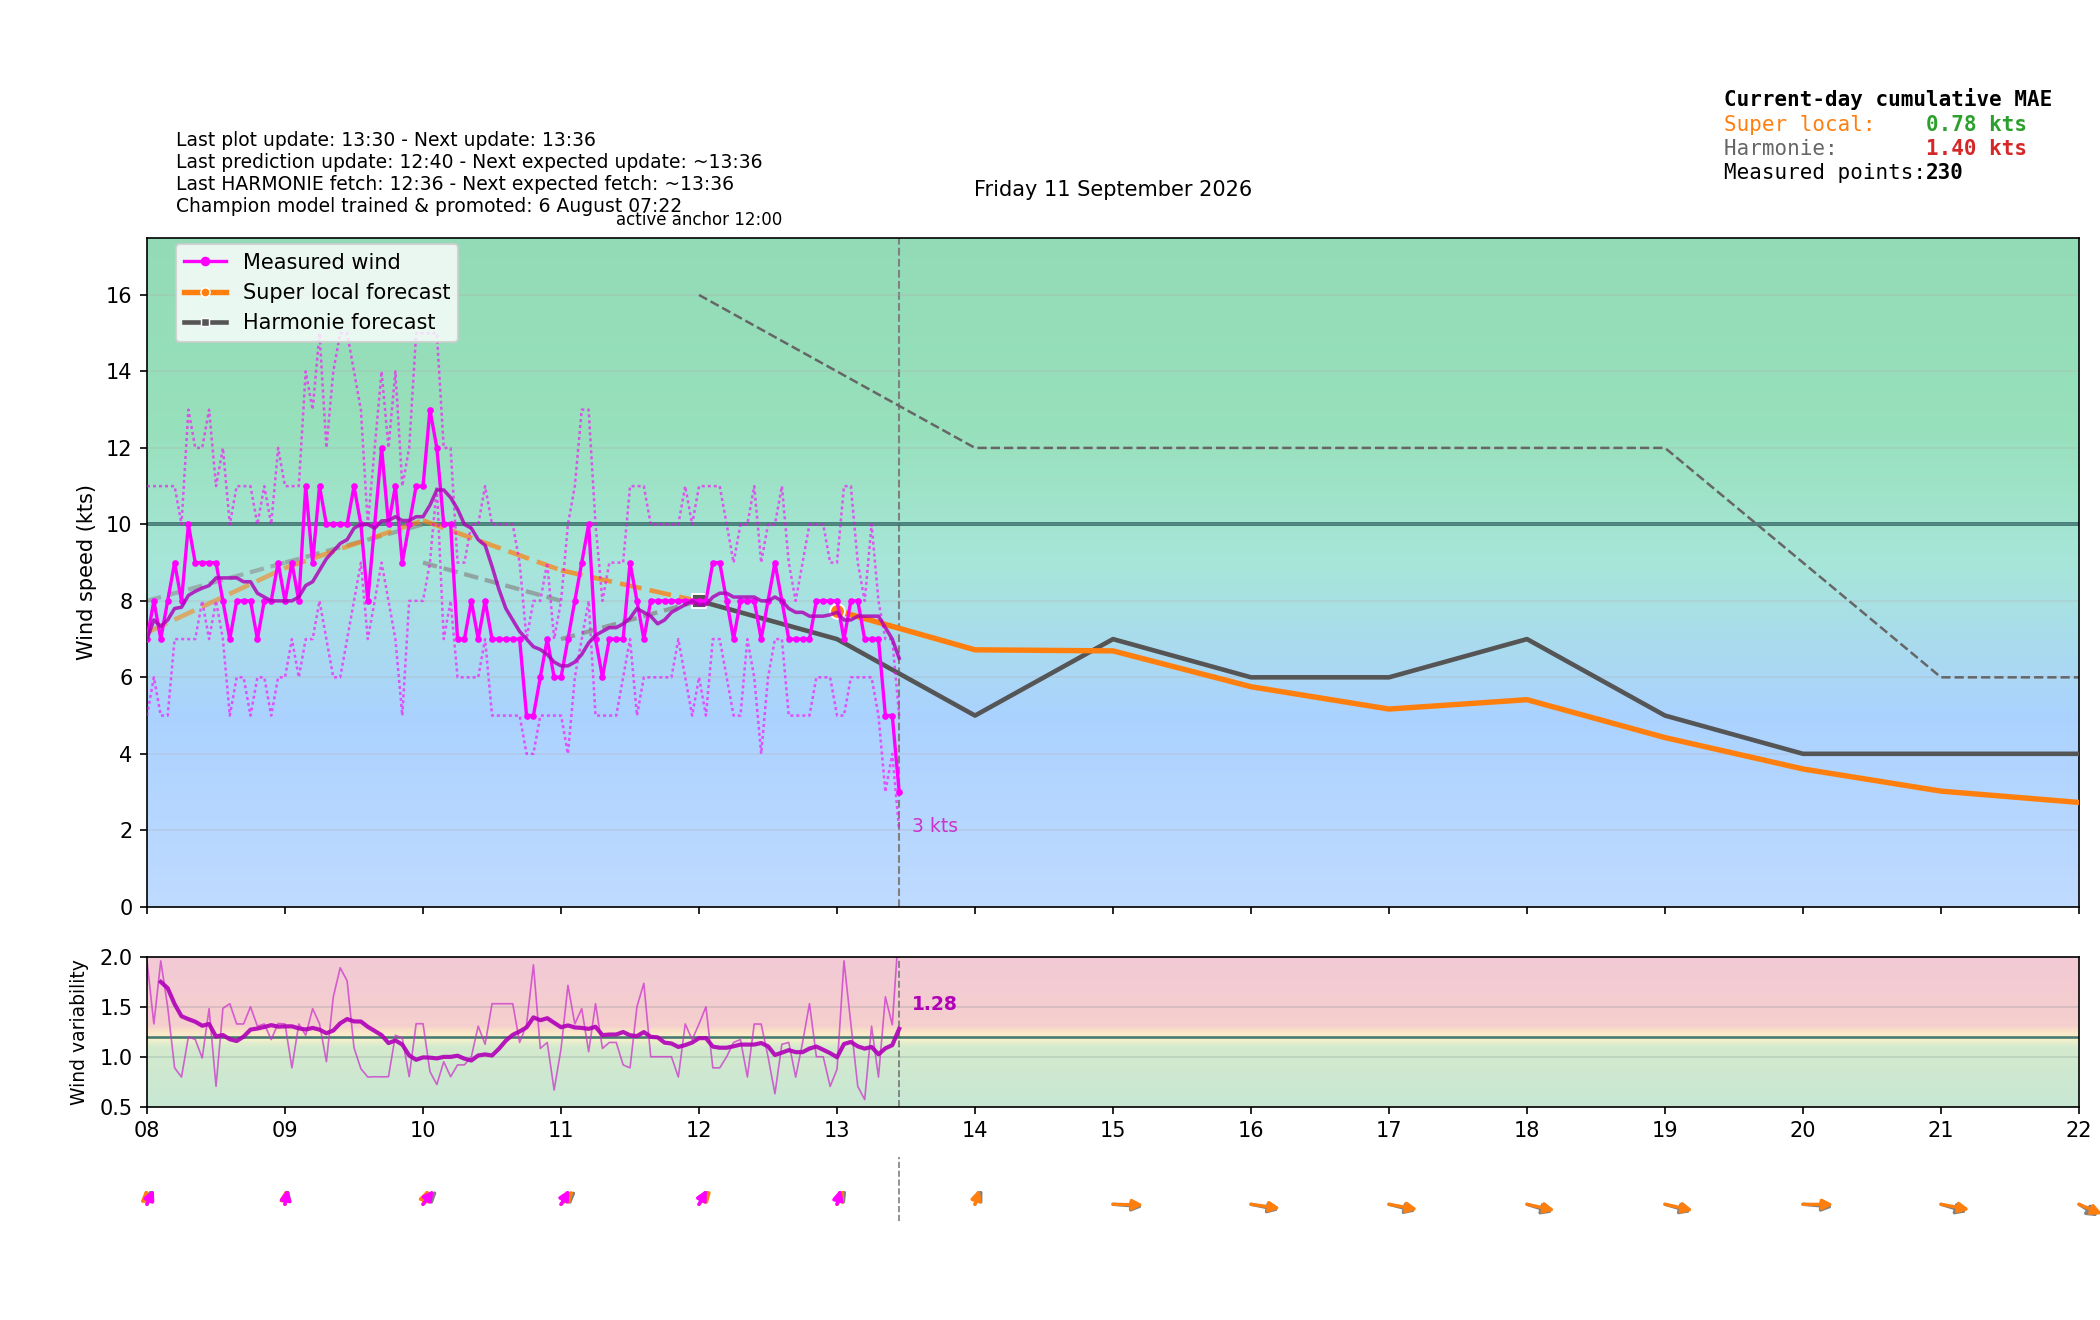

Source data for this figure (header and first rows):
time_local, is_forecast_grid, is_actual_observation, forecast_wind_speed, forecast_wind_min, forecast_wind_max, forecast_wind_dir_deg, lstm_pred_wind_speed_full, lstm_pred_wind_dir_deg_full, lstm_pred_wind_speed, lstm_pred_wind_dir_deg, actual_wind_speed, actual_wind_min, actual_wind_max, actual_wind_dir_deg, is_future, hour_local, minute_local
2026-09-11T00:00:00+0200, True, False, 6.0, 6.0, 9.0, 184.0, , 165.2, , , , , , , False, 00, 0
2026-09-11T00:02:56+0200, False, True, , , , , , , , , 3.0, 3.0, 4.0, 198.0, False, 00, 2
2026-09-11T00:05:56+0200, False, True, , , , , , , , , 3.0, 3.0, 5.0, 198.0, False, 00, 5
2026-09-11T00:06:00+0200, True, False, 6.1, 6.1, 9.1, 185.6, , 166.1, , , , , , , False, 00, 6
2026-09-11T00:08:56+0200, False, True, , , , , , , , , 3.0, 3.0, 4.0, 198.0, False, 00, 8
2026-09-11T00:11:56+0200, False, True, , , , , , , , , 3.0, 3.0, 4.0, 198.0, False, 00, 11
2026-09-11T00:12:00+0200, True, False, 6.2, 6.2, 9.2, 187.2, , 167, , , , , , , False, 00, 12
2026-09-11T00:14:57+0200, False, True, , , , , , , , , 3.0, 3.0, 4.0, 198.0, False, 00, 14
2026-09-11T00:17:57+0200, False, True, , , , , , , , , 3.0, 3.0, 4.0, 198.0, False, 00, 17
2026-09-11T00:18:00+0200, True, False, 6.3, 6.3, 9.3, 188.8, , 167.8, , , , , , , False, 00, 18
2026-09-11T00:20:57+0200, False, True, , , , , , , , , 3.0, 3.0, 4.0, 198.0, False, 00, 20
2026-09-11T00:23:57+0200, False, True, , , , , , , , , 3.0, 3.0, 4.0, 198.0, False, 00, 23
2026-09-11T00:24:00+0200, True, False, 6.4, 6.4, 9.4, 190.4, , 168.7, , , , , , , False, 00, 24
2026-09-11T00:26:57+0200, False, True, , , , , , , , , 3.0, 3.0, 4.0, 198.0, False, 00, 26
2026-09-11T00:29:57+0200, False, True, , , , , , , , , 3.0, 3.0, 4.0, 198.0, False, 00, 29
2026-09-11T00:30:00+0200, True, False, 6.5, 6.5, 9.5, 192.0, , 169.6, , , , , , , False, 00, 30
2026-09-11T00:32:56+0200, False, True, , , , , , , , , 3.0, 3.0, 4.0, 198.0, False, 00, 32
2026-09-11T00:35:56+0200, False, True, , , , , , , , , 3.0, 3.0, 4.0, 198.0, False, 00, 35
2026-09-11T00:36:00+0200, True, False, 6.6, 6.6, 9.6, 193.6, , 170.4, , , , , , , False, 00, 36
2026-09-11T00:38:57+0200, False, True, , , , , , , , , 4.0, 3.0, 5.0, 198.0, False, 00, 38
2026-09-11T00:41:56+0200, False, True, , , , , , , , , 4.0, 3.0, 5.0, 198.0, False, 00, 41
2026-09-11T00:42:00+0200, True, False, 6.7, 6.7, 9.7, 195.2, , 171.3, , , , , , , False, 00, 42
2026-09-11T00:44:56+0200, False, True, , , , , , , , , 4.0, 3.0, 6.0, 198.0, False, 00, 44
2026-09-11T00:47:57+0200, False, True, , , , , , , , , 4.0, 3.0, 5.0, 198.0, False, 00, 47
2026-09-11T00:48:00+0200, True, False, 6.8, 6.8, 9.8, 196.8, , 172.2, , , , , , , False, 00, 48
2026-09-11T00:50:57+0200, False, True, , , , , , , , , 4.0, 3.0, 5.0, 197.0, False, 00, 50
2026-09-11T00:53:57+0200, False, True, , , , , , , , , 4.0, 3.0, 5.0, 197.0, False, 00, 53
2026-09-11T00:54:00+0200, True, False, 6.9, 6.9, 9.9, 198.4, , 173, , , , , , , False, 00, 54
2026-09-11T00:56:57+0200, False, True, , , , , , , , , 4.0, 3.0, 5.0, 197.0, False, 00, 56
2026-09-11T00:59:56+0200, False, True, , , , , , , , , 3.0, 3.0, 5.0, 196.0, False, 00, 59
2026-09-11T01:00:00+0200, True, False, 7.0, 7.0, 10.0, 200.0, 4.321, 173.9, , , , , , , False, 01, 0
2026-09-11T01:02:57+0200, False, True, , , , , , , , , 3.0, 3.0, 5.0, 197.0, False, 01, 2
2026-09-11T01:05:57+0200, False, True, , , , , , , , , 3.0, 3.0, 5.0, 197.0, False, 01, 5
2026-09-11T01:06:00+0200, True, False, 6.9, 6.9, 9.9, 199.3, 4.295, 174.5, , , , , , , False, 01, 6
2026-09-11T01:08:57+0200, False, True, , , , , , , , , 3.0, 3.0, 4.0, 196.0, False, 01, 8
2026-09-11T01:11:56+0200, False, True, , , , , , , , , 3.0, 2.0, 6.0, 196.0, False, 01, 11
2026-09-11T01:12:00+0200, True, False, 6.8, 6.8, 9.8, 198.6, 4.269, 175.2, , , , , , , False, 01, 12
2026-09-11T01:14:57+0200, False, True, , , , , , , , , 4.0, 3.0, 5.0, 196.0, False, 01, 14
2026-09-11T01:17:57+0200, False, True, , , , , , , , , 4.0, 3.0, 6.0, 196.0, False, 01, 17
2026-09-11T01:18:00+0200, True, False, 6.7, 6.7, 9.7, 197.9, 4.243, 175.9, , , , , , , False, 01, 18
2026-09-11T01:20:57+0200, False, True, , , , , , , , , 4.0, 3.0, 6.0, 196.0, False, 01, 20
2026-09-11T01:23:57+0200, False, True, , , , , , , , , 4.0, 3.0, 5.0, 196.0, False, 01, 23
2026-09-11T01:24:00+0200, True, False, 6.6, 6.6, 9.6, 197.2, 4.218, 176.5, , , , , , , False, 01, 24
2026-09-11T01:26:57+0200, False, True, , , , , , , , , 4.0, 3.0, 5.0, 196.0, False, 01, 26
2026-09-11T01:29:57+0200, False, True, , , , , , , , , 4.0, 3.0, 5.0, 196.0, False, 01, 29
2026-09-11T01:30:00+0200, True, False, 6.5, 6.5, 9.5, 196.5, 4.192, 177.2, , , , , , , False, 01, 30
2026-09-11T01:32:57+0200, False, True, , , , , , , , , 4.0, 3.0, 6.0, 196.0, False, 01, 32
2026-09-11T01:35:57+0200, False, True, , , , , , , , , 4.0, 3.0, 6.0, 196.0, False, 01, 35
2026-09-11T01:36:00+0200, True, False, 6.4, 6.4, 9.4, 195.8, 4.166, 177.8, , , , , , , False, 01, 36
2026-09-11T01:38:57+0200, False, True, , , , , , , , , 5.0, 4.0, 6.0, 197.0, False, 01, 38
2026-09-11T01:41:57+0200, False, True, , , , , , , , , 5.0, 4.0, 6.0, 197.0, False, 01, 41
2026-09-11T01:42:00+0200, True, False, 6.3, 6.3, 9.3, 195.1, 4.14, 178.5, , , , , , , False, 01, 42
2026-09-11T01:44:57+0200, False, True, , , , , , , , , 5.0, 3.0, 7.0, 194.0, False, 01, 44
2026-09-11T01:47:57+0200, False, True, , , , , , , , , 5.0, 3.0, 7.0, 193.0, False, 01, 47
2026-09-11T01:48:00+0200, True, False, 6.2, 6.2, 9.2, 194.4, 4.115, 179.1, , , , , , , False, 01, 48
2026-09-11T01:50:57+0200, False, True, , , , , , , , , 4.0, 3.0, 6.0, 193.0, False, 01, 50
2026-09-11T01:53:57+0200, False, True, , , , , , , , , 4.0, 3.0, 5.0, 193.0, False, 01, 53
2026-09-11T01:54:00+0200, True, False, 6.1, 6.1, 9.1, 193.7, 4.089, 179.8, , , , , , , False, 01, 54
2026-09-11T01:56:57+0200, False, True, , , , , , , , , 4.0, 3.0, 6.0, 193.0, False, 01, 56
2026-09-11T01:59:57+0200, False, True, , , , , , , , , 3.0, 3.0, 5.0, 193.0, False, 01, 59
... 424 more rows
